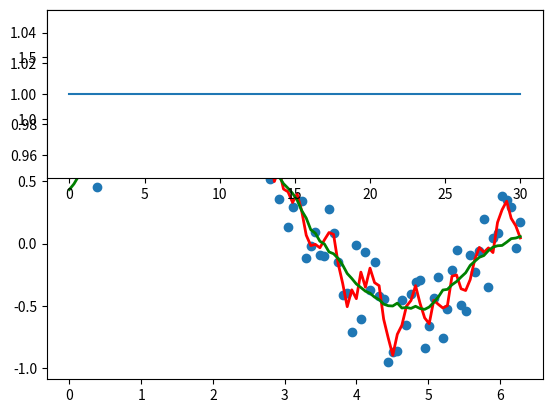

Reproduce this figure in Python. (Note: this script raises an exception after producing the figure.)
#%%
from scipy.signal import savgol_filter
import numpy as np

window_size=51
polynomial_order=3
x = np.linspace(0,2*np.pi,100)
y = np.sin(x) + np.random.random(100) * 0.8

#yhat = savgol_filter(x, window_size, polynomial_order)

def smooth(y, box_pts):
    box = np.ones(box_pts)/box_pts
    y_smooth = np.convolve(y, box, mode='same')
    return y_smooth

import matplotlib.pyplot as plt
plt.figure()
plt.plot(x, y,'o')
plt.plot(x, smooth(y,3), 'r-', lw=2)
plt.plot(x, smooth(y,19), 'g-', lw=2)
#%%
import numpy

def smooth(x,window_len=11,window='hanning'):
    """smooth the data using a window with requested size.

    This method is based on the convolution of a scaled window with the signal.
    The signal is prepared by introducing reflected copies of the signal
    (with the window size) in both ends so that transient parts are minimized
    in the begining and end part of the output signal.

    input:
        x: the input signal
        window_len: the dimension of the smoothing window; should be an odd integer
        window: the type of window from 'flat', 'hanning', 'hamming', 'bartlett', 'blackman'
            flat window will produce a moving average smoothing.

    output:
        the smoothed signal

    example:

    t=linspace(-2,2,0.1)
    x=sin(t)+randn(len(t))*0.1
    y=smooth(x)

    see also:

    numpy.hanning, numpy.hamming, numpy.bartlett, numpy.blackman, numpy.convolve
    scipy.signal.lfilter

    TODO: the window parameter could be the window itself if an array instead of a string
    NOTE: length(output) != length(input), to correct this: return y[(window_len/2-1):-(window_len/2)] instead of just y.
    """

    if (x.ndim != 1):
        raise (ValueError, "smooth only accepts 1 dimension arrays.")

    if x.size < window_len:
        raise (ValueError, "Input vector needs to be bigger than window size.")


    if window_len<3:
        return x


    if not window in ['flat', 'hanning', 'hamming', 'bartlett', 'blackman']:
        raise (ValueError, "Window is on of 'flat', 'hanning', 'hamming', 'bartlett', 'blackman'")


    s=numpy.r_[x[window_len-1:0:-1],x,x[-2:-window_len-1:-1]]
    #print(len(s))
    if window == 'flat': #moving average
        w=numpy.ones(window_len,'d')
    else:
        w=eval('numpy.'+window+'(window_len)')

    y=numpy.convolve(w/w.sum(),s,mode='valid')
    return y




from numpy import *
from pylab import *

def smooth_demo():

    t=linspace(-4,4,100)
    x=sin(t)
    xn=x+randn(len(t))*0.1
    y=smooth(x)

    ws=31

    subplot(211)
    plot(ones(ws))

    windows=['flat', 'hanning', 'hamming', 'bartlett', 'blackman']

    hold(True)
    for w in windows[1:]:
        eval('plot('+w+'(ws) )')

    axis([0,30,0,1.1])

    legend(windows)
    title("The smoothing windows")
    subplot(212)
    plot(x)
    plot(xn)
    for w in windows:
        plot(smooth(xn,10,w))
    l=['original signal', 'signal with noise']
    l.extend(windows)

    legend(l)
    title("Smoothing a noisy signal")
    show()


if __name__=='__main__':
    smooth_demo()
